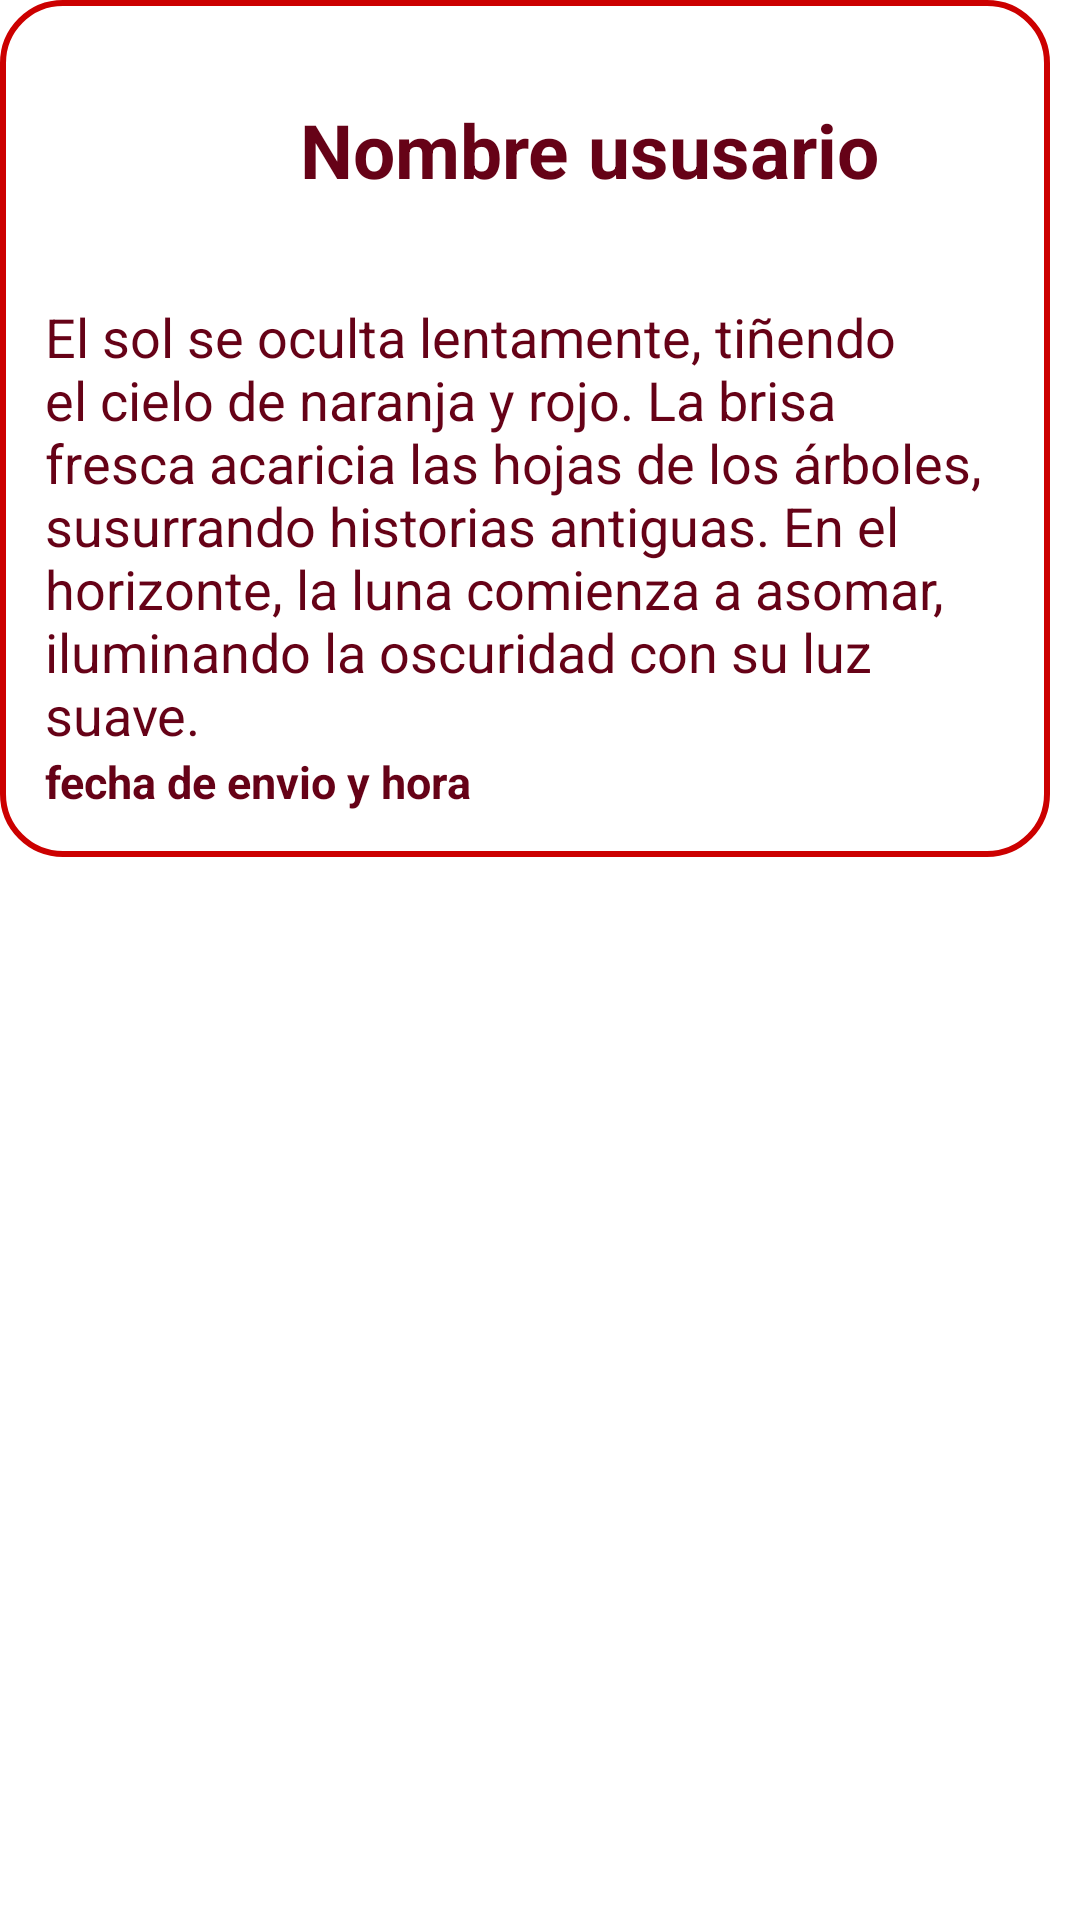

Write the Android layout XML for this screen, with the resource values it uses.
<!-- AndroidManifest.xml: application theme Theme.CulturaBCN -->
<!-- res/layout/element_message.xml -->
<?xml version="1.0" encoding="utf-8"?>
<FrameLayout xmlns:tools="http://schemas.android.com/tools"
    android:layout_width="wrap_content"
    xmlns:android="http://schemas.android.com/apk/res/android"
    xmlns:app="http://schemas.android.com/apk/res-auto"
    android:layout_height="wrap_content">
    <LinearLayout
        android:id="@+id/message_body"
        android:visibility="visible"
        android:layout_width="350dp"
        tools:ignore="RtlCompat"
        android:layout_height="wrap_content"
        android:orientation="vertical"
        android:background="@drawable/border_card"
        android:padding="15dp"
        android:layout_marginBottom="20dp"
        >
        <LinearLayout
            android:layout_width="match_parent"
            android:layout_height="wrap_content"
            android:orientation="horizontal"
            >
            <com.google.android.material.imageview.ShapeableImageView
                android:id="@+id/avatar"
                app:shapeAppearanceOverlay="@style/CircularImage"
                android:layout_width="70dp"
                android:layout_height="70dp"
                android:scaleType="centerCrop"
                android:background="@color/white">
            </com.google.android.material.imageview.ShapeableImageView>
            <TextView
                android:id="@+id/user_name"
                android:layout_width="wrap_content"
                android:layout_height="wrap_content"
                android:layout_marginLeft="15dp"
                android:textSize="25dp"
                android:textStyle="bold"
                android:text="Nombre ususario"
                android:layout_gravity="center"
                android:textColor="@color/rojo_oscuro"
                />
        </LinearLayout>
        <TextView
            android:id="@+id/message_data"
            android:layout_marginTop="15dp"
            android:layout_width="match_parent"
            android:textSize="18dp"
            android:layout_height="wrap_content"
            android:text="El sol se oculta lentamente, tiñendo el cielo de naranja y rojo. La brisa fresca acaricia las hojas de los árboles, susurrando historias antiguas. En el horizonte, la luna comienza a asomar, iluminando la oscuridad con su luz suave."
            android:textColor="@color/rojo_oscuro"
            />
        <LinearLayout
            android:layout_width="wrap_content"
            android:layout_height="wrap_content"
            android:orientation="horizontal">
            <TextView
                android:id="@+id/date"
                android:layout_width="300dp"
                android:layout_height="wrap_content"
                android:textStyle="bold"
                android:textSize="15dp"
                android:text="fecha de envio y hora"
                android:textColor="@color/rojo_oscuro"
                />

        </LinearLayout>
    </LinearLayout>
    <LinearLayout
        android:id="@+id/message_video"
        android:visibility="gone"
        android:layout_width="350dp"
        tools:ignore="RtlCompat"
        android:layout_height="wrap_content"
        android:orientation="vertical"
        android:background="@drawable/border_card"
        android:padding="15dp"
        android:layout_marginBottom="20dp"
        >
        <LinearLayout
            android:layout_width="match_parent"
            android:layout_height="wrap_content"
            android:orientation="horizontal"
            >
            <com.google.android.material.imageview.ShapeableImageView
                android:id="@+id/avatar_video"
                app:shapeAppearanceOverlay="@style/CircularImage"
                android:layout_width="70dp"
                android:layout_height="70dp"
                android:scaleType="centerCrop"
                android:background="@color/white">
            </com.google.android.material.imageview.ShapeableImageView>
            <TextView
                android:id="@+id/user_name_video"
                android:layout_width="wrap_content"
                android:layout_height="wrap_content"
                android:layout_marginLeft="15dp"
                android:textSize="25dp"
                android:textStyle="bold"
                android:text="Nombre ususario"
                android:layout_gravity="center"
                android:textColor="@color/rojo_oscuro"
                />
        </LinearLayout>
        <VideoView
            android:id="@+id/video"
            android:layout_width="match_parent"
            android:layout_height="300dp"
            android:scaleType="centerCrop"
            >
        </VideoView>
        <LinearLayout
            android:layout_width="wrap_content"
            android:layout_height="wrap_content"
            android:orientation="horizontal">
            <TextView
                android:id="@+id/date_video"
                android:layout_width="300dp"
                android:layout_height="wrap_content"
                android:textStyle="bold"
                android:textSize="15dp"
                android:text="fecha de envio y hora"
                android:textColor="@color/rojo_oscuro"
                />
            <ImageView
                android:id="@+id/icono_visto_video"
                android:background="@color/rojo_oscuro"
                android:layout_width="20dp"
                android:layout_height="20dp"/>
        </LinearLayout>
    </LinearLayout>

    <LinearLayout
        android:id="@+id/message_image"
        android:visibility="gone"
        android:layout_width="350dp"
        tools:ignore="RtlCompat"
        android:layout_height="wrap_content"
        android:orientation="vertical"
        android:background="@drawable/border_card"
        android:padding="15dp"
        android:layout_marginBottom="20dp"
        >
        <LinearLayout
            android:layout_width="match_parent"
            android:layout_height="wrap_content"
            android:orientation="horizontal"
            >
            <com.google.android.material.imageview.ShapeableImageView
                android:id="@+id/avatar_image"
                app:shapeAppearanceOverlay="@style/CircularImage"
                android:layout_width="70dp"
                android:layout_height="70dp"
                android:scaleType="centerCrop"
                android:background="@color/white">
            </com.google.android.material.imageview.ShapeableImageView>
            <TextView
                android:id="@+id/user_name_image"
                android:layout_width="wrap_content"
                android:layout_height="wrap_content"
                android:layout_marginLeft="15dp"
                android:textSize="25dp"
                android:textStyle="bold"
                android:text="Nombre ususario"
                android:layout_gravity="center"
                android:textColor="@color/rojo_oscuro"
                />
        </LinearLayout>
        <ImageView
            android:id="@+id/image"
            android:layout_width="match_parent"
            android:layout_height="300dp"
            android:scaleType="centerCrop"/>
        <LinearLayout
            android:layout_width="wrap_content"
            android:layout_height="wrap_content"
            android:orientation="horizontal">
            <TextView
                android:id="@+id/date_image"
                android:layout_width="300dp"
                android:layout_height="wrap_content"
                android:textStyle="bold"
                android:textSize="15dp"
                android:text="fecha de envio y hora"
                android:textColor="@color/rojo_oscuro"
                />
            <ImageView
                android:id="@+id/icono_visto_image"
                android:background="@color/rojo_oscuro"
                android:layout_width="20dp"
                android:layout_height="20dp"/>
        </LinearLayout>
    </LinearLayout>

    <LinearLayout
        android:id="@+id/message_audio"
        android:visibility="gone"
        android:layout_width="350dp"
        tools:ignore="RtlCompat"
        android:layout_height="wrap_content"
        android:orientation="vertical"
        android:background="@drawable/border_card"
        android:padding="15dp"
        android:layout_marginBottom="20dp"
        >
        <LinearLayout
            android:layout_width="match_parent"
            android:layout_height="wrap_content"
            android:orientation="horizontal"
            >
            <com.google.android.material.imageview.ShapeableImageView
                android:id="@+id/avatar_audio"
                app:shapeAppearanceOverlay="@style/CircularImage"
                android:layout_width="70dp"
                android:layout_height="70dp"
                android:scaleType="centerCrop"
                android:background="@color/white">
            </com.google.android.material.imageview.ShapeableImageView>
            <TextView
                android:id="@+id/user_name_audio"
                android:layout_width="wrap_content"
                android:layout_height="wrap_content"
                android:layout_marginLeft="15dp"
                android:textSize="25dp"
                android:textStyle="bold"
                android:text="Nombre ususario"
                android:layout_gravity="center"
                android:textColor="@color/rojo_oscuro"
                />
        </LinearLayout>

        <LinearLayout
            android:layout_width="wrap_content"
            android:layout_height="wrap_content"
            android:orientation="horizontal">
            <TextView
                android:id="@+id/date_audio"
                android:layout_width="300dp"
                android:layout_height="wrap_content"
                android:textStyle="bold"
                android:textSize="15dp"
                android:text="fecha de envio y hora"
                android:textColor="@color/rojo_oscuro"
                />
            <ImageView
                android:id="@+id/icono_visto_audio"
                android:background="@color/rojo_oscuro"
                android:layout_width="20dp"
                android:layout_height="20dp"/>
        </LinearLayout>
    </LinearLayout>

</FrameLayout>
<!-- resources referenced by this layout -->
<resources>
  <color name="rojo_oscuro">#660217</color>
  <color name="white">#FFFFFFFF</color>
  <!-- drawable border_card (drawable) -->
  <shape xmlns:android="http://schemas.android.com/apk/res/android"
      android:shape="rectangle">
  
      <solid android:color="@android:color/white"/>
      <corners android:radius="20dp"/>
      <stroke android:width="2dp" android:color="@android:color/holo_red_dark"/>
  
  </shape>
  <style name="Theme.CulturaBCN" parent="Theme.MaterialComponents.DayNight.DarkActionBar">
          
          <item name="colorPrimary">@color/purple_500</item>
          <item name="colorPrimaryVariant">@color/purple_700</item>
          <item name="colorOnPrimary">@color/white</item>
          
          <item name="colorSecondary">@color/teal_200</item>
          <item name="colorSecondaryVariant">@color/teal_700</item>
          <item name="colorOnSecondary">@color/black</item>
          
          <item name="android:statusBarColor">?attr/colorPrimaryVariant</item>
          
      </style>
  <color name="purple_500">#FF6200EE</color>
  <color name="purple_700">#FF3700B3</color>
  <color name="teal_200">#FF03DAC5</color>
  <color name="teal_700">#FF018786</color>
  <color name="black">#FF000000</color>
</resources>
